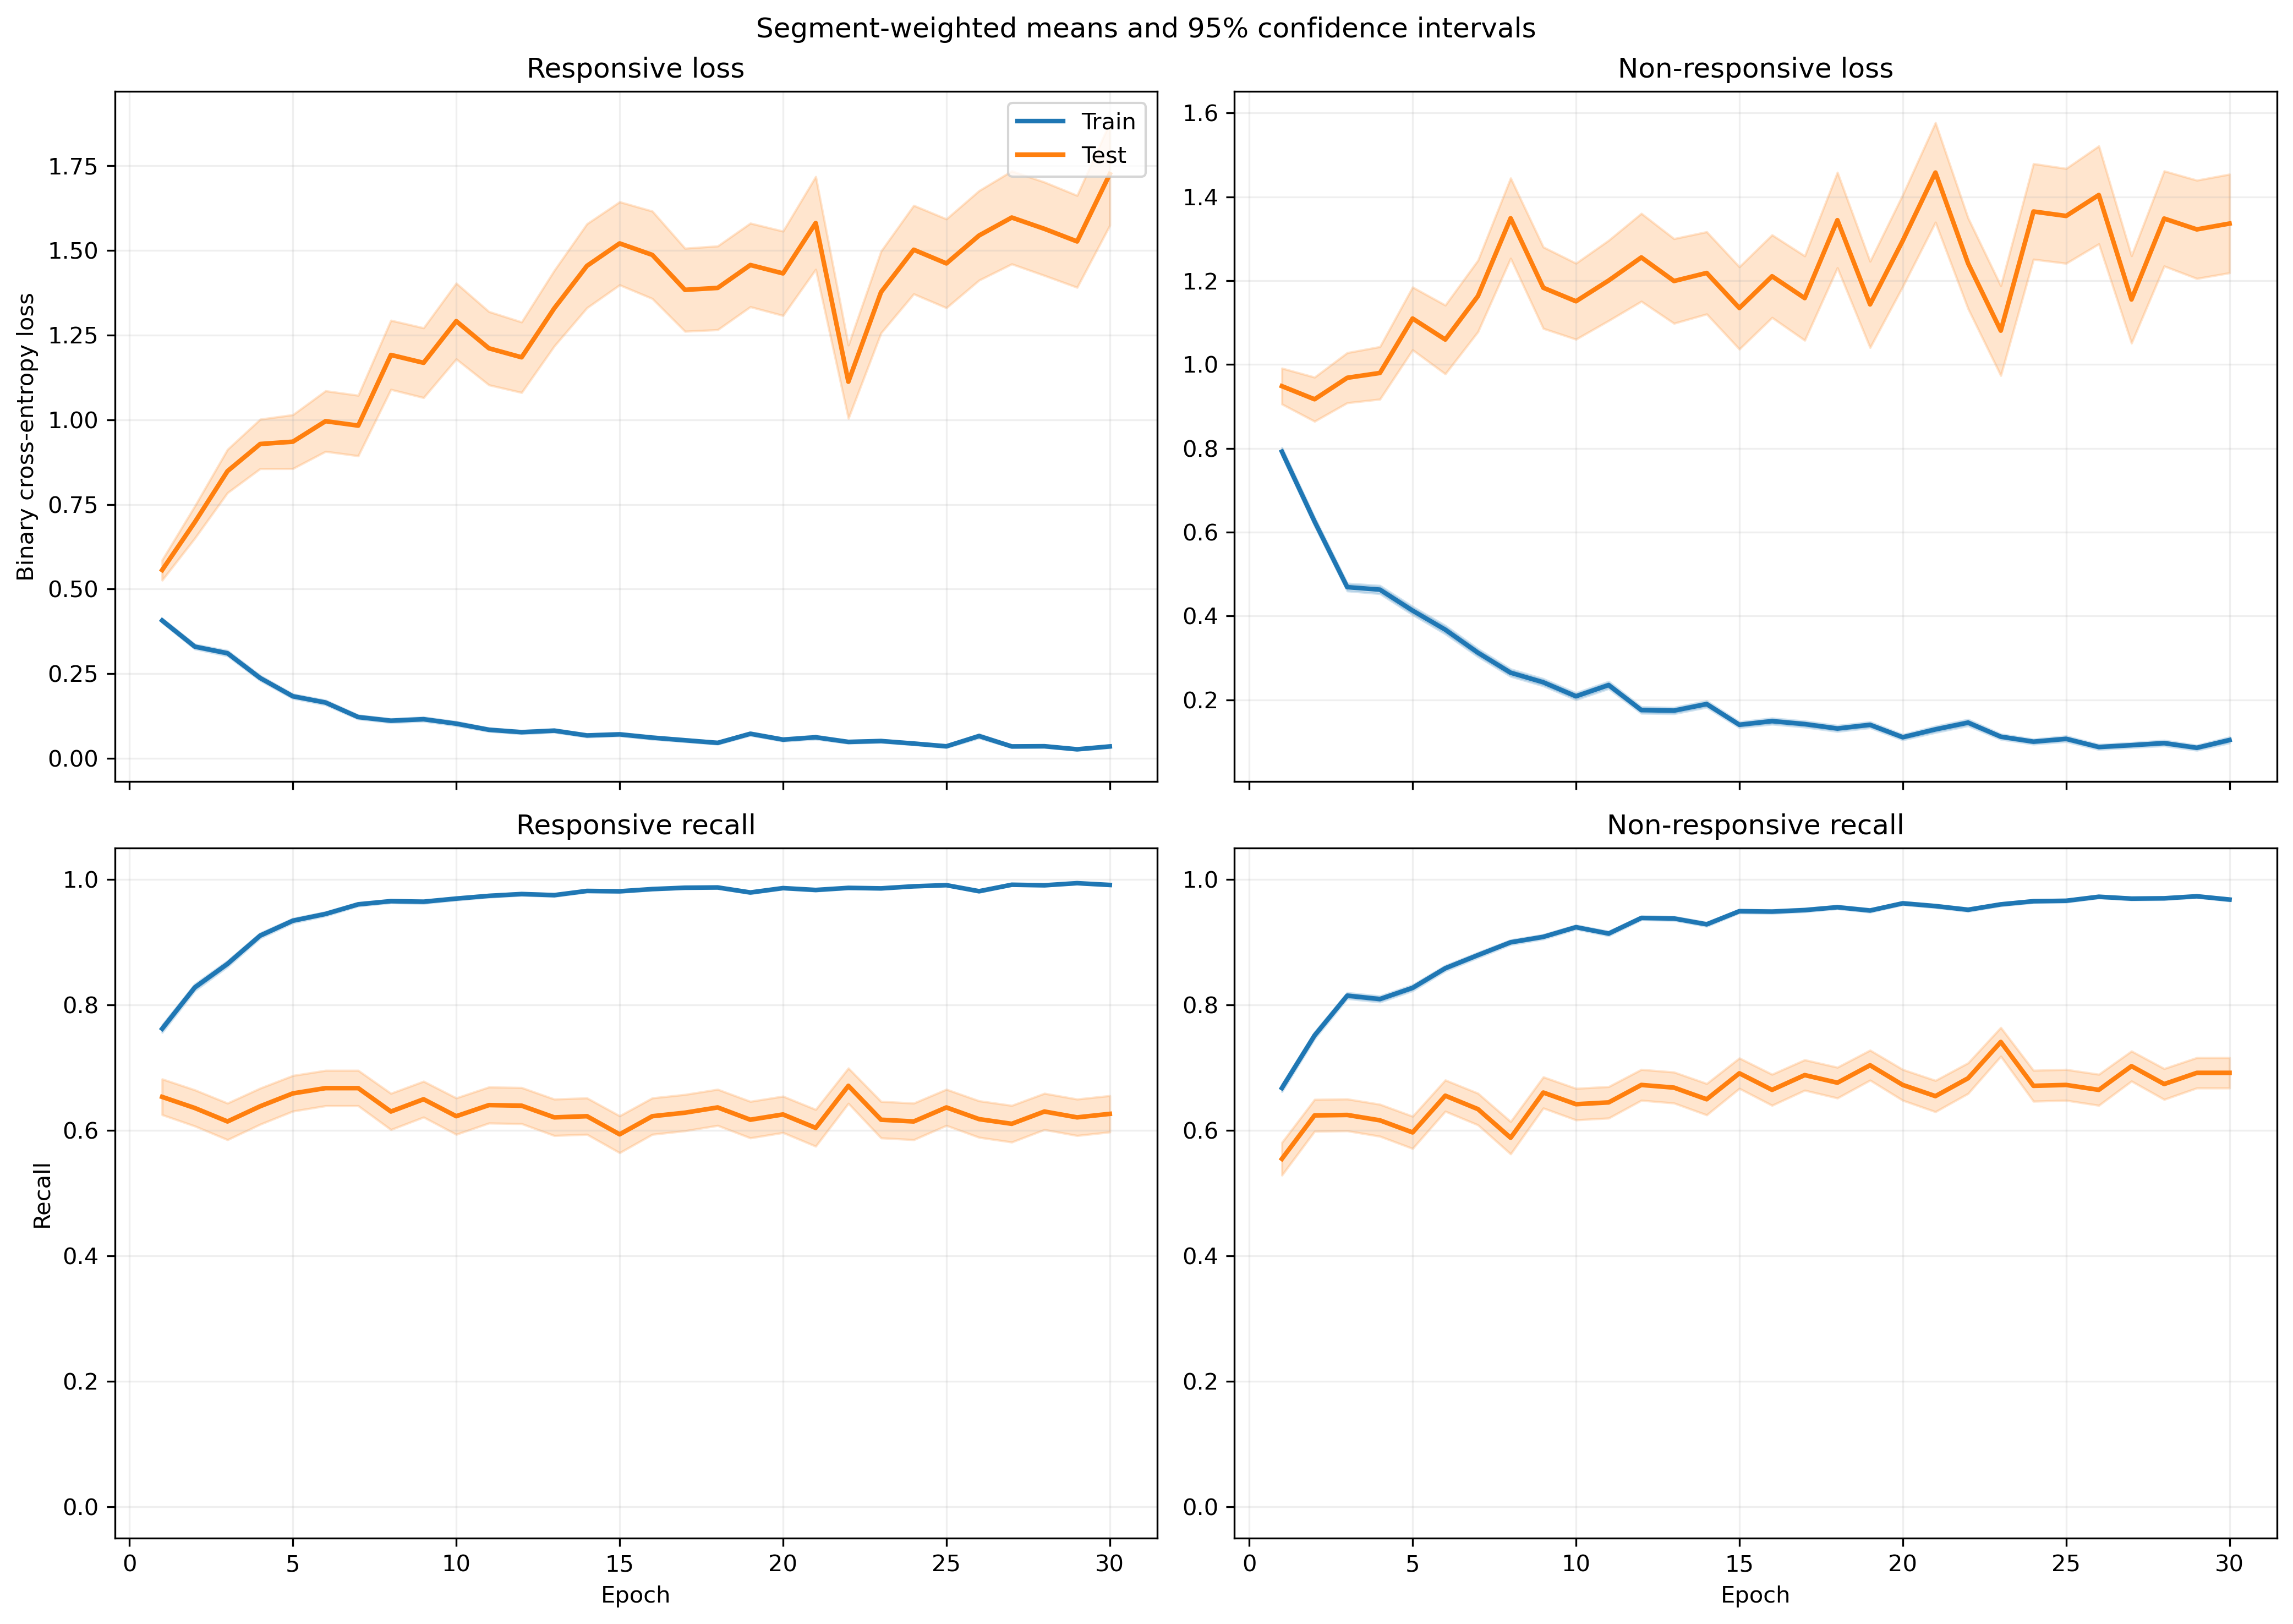

The table this chart was drawn from, first rows:
fold, epoch, split, r_loss, r_loss_count, r_loss_sum, r_loss_sum_sq, r_recall, r_recall_count, r_recall_sum, r_recall_sum_sq, nr_loss, nr_loss_count, nr_loss_sum, nr_loss_sum_sq, nr_recall, nr_recall_count, nr_recall_sum, nr_recall_sum_sq
1, 1, train, 0.3892, 1063, 413.7, 360.2, 0.778, 1063, 827.0, 827.0, 0.7733, 1401, 1083, 1583, 0.6795, 1401, 952.0, 952.0
1, 1, test, 0.09866, 10, 0.9866, 0.1507, 1.0, 10, 10.0, 10.0, , 0, 0.0, 0.0, , 0, 0.0, 0.0
1, 2, train, 0.3571, 1063, 379.6, 487.6, 0.809, 1063, 860.0, 860.0, 0.5309, 1401, 743.8, 1277, 0.8223, 1401, 1152, 1152
1, 2, test, 0.1254, 10, 1.254, 0.5068, 1.0, 10, 10.0, 10.0, , 0, 0.0, 0.0, , 0, 0.0, 0.0
1, 3, train, 0.3145, 1063, 334.3, 392.1, 0.8899, 1063, 946.0, 946.0, 0.444, 1401, 622, 768.3, 0.7823, 1401, 1096, 1096
1, 3, test, 0.1163, 10, 1.163, 0.1868, 1.0, 10, 10.0, 10.0, , 0, 0.0, 0.0, , 0, 0.0, 0.0
1, 4, train, 0.2356, 1063, 250.5, 392.1, 0.905, 1063, 962.0, 962.0, 0.4356, 1401, 610.3, 1205, 0.8437, 1401, 1182, 1182
1, 4, test, 0.204, 10, 2.04, 2.195, 0.9, 10, 9.0, 9.0, , 0, 0.0, 0.0, , 0, 0.0, 0.0
1, 5, train, 0.09987, 1063, 106.2, 114.4, 0.9643, 1063, 1025, 1025, 0.5501, 1401, 770.8, 1691, 0.7937, 1401, 1112, 1112
1, 5, test, 0.06425, 10, 0.6425, 0.09979, 1.0, 10, 10.0, 10.0, , 0, 0.0, 0.0, , 0, 0.0, 0.0
1, 6, train, 0.195, 1063, 207.3, 196.2, 0.936, 1063, 995.0, 995.0, 0.2952, 1401, 413.6, 584.9, 0.8794, 1401, 1232, 1232
1, 6, test, 0.215, 10, 2.15, 0.872, 0.9, 10, 9.0, 9.0, , 0, 0.0, 0.0, , 0, 0.0, 0.0
1, 7, train, 0.1392, 1063, 148, 205.5, 0.9539, 1063, 1014, 1014, 0.211, 1401, 295.7, 583.1, 0.9236, 1401, 1294, 1294
1, 7, test, 0.2588, 10, 2.588, 2.739, 0.9, 10, 9.0, 9.0, , 0, 0.0, 0.0, , 0, 0.0, 0.0
1, 8, train, 0.08987, 1063, 95.53, 179.5, 0.9727, 1063, 1034, 1034, 0.2492, 1401, 349.2, 829.6, 0.9079, 1401, 1272, 1272
1, 8, test, 0.02466, 10, 0.2466, 0.0192, 1.0, 10, 10.0, 10.0, , 0, 0.0, 0.0, , 0, 0.0, 0.0
1, 9, train, 0.1211, 1063, 128.8, 216.9, 0.9652, 1063, 1026, 1026, 0.2145, 1401, 300.6, 589.7, 0.9236, 1401, 1294, 1294
1, 9, test, 0.4795, 10, 4.795, 9.165, 0.9, 10, 9.0, 9.0, , 0, 0.0, 0.0, , 0, 0.0, 0.0
1, 10, train, 0.08292, 1063, 88.15, 109.6, 0.9708, 1063, 1032, 1032, 0.2194, 1401, 307.4, 669.3, 0.9208, 1401, 1290, 1290
1, 10, test, 0.09178, 10, 0.9178, 0.5404, 0.9, 10, 9.0, 9.0, , 0, 0.0, 0.0, , 0, 0.0, 0.0
1, 11, train, 0.1338, 1063, 142.2, 291.3, 0.9511, 1063, 1011, 1011, 0.1695, 1401, 237.5, 656.3, 0.9415, 1401, 1319, 1319
1, 11, test, 0.1249, 10, 1.249, 0.6906, 0.9, 10, 9.0, 9.0, , 0, 0.0, 0.0, , 0, 0.0, 0.0
1, 12, train, 0.08455, 1063, 89.87, 186.9, 0.9746, 1063, 1036, 1036, 0.1324, 1401, 185.5, 389.4, 0.9486, 1401, 1329, 1329
1, 12, test, 0.06169, 10, 0.6169, 0.1212, 1.0, 10, 10.0, 10.0, , 0, 0.0, 0.0, , 0, 0.0, 0.0
1, 13, train, 0.1051, 1063, 111.7, 247.6, 0.968, 1063, 1029, 1029, 0.1081, 1401, 151.4, 415.3, 0.9672, 1401, 1355, 1355
1, 13, test, 0.2665, 10, 2.665, 5.316, 0.9, 10, 9.0, 9.0, , 0, 0.0, 0.0, , 0, 0.0, 0.0
1, 14, train, 0.05375, 1063, 57.13, 117.2, 0.9859, 1063, 1048, 1048, 0.1089, 1401, 152.6, 369.3, 0.9607, 1401, 1346, 1346
1, 14, test, 0.1919, 10, 1.919, 3.349, 0.9, 10, 9.0, 9.0, , 0, 0.0, 0.0, , 0, 0.0, 0.0
1, 15, train, 0.03755, 1063, 39.92, 36.75, 0.9925, 1063, 1055, 1055, 0.1222, 1401, 171.2, 364.7, 0.9579, 1401, 1342, 1342
1, 15, test, 0.1021, 10, 1.021, 0.8635, 0.9, 10, 9.0, 9.0, , 0, 0.0, 0.0, , 0, 0.0, 0.0
1, 16, train, 0.06072, 1063, 64.55, 151.8, 0.9812, 1063, 1043, 1043, 0.1138, 1401, 159.4, 460.9, 0.965, 1401, 1352, 1352
1, 16, test, 0.1947, 10, 1.947, 3.555, 0.9, 10, 9.0, 9.0, , 0, 0.0, 0.0, , 0, 0.0, 0.0
1, 17, train, 0.07463, 1063, 79.33, 230.3, 0.9765, 1063, 1038, 1038, 0.147, 1401, 206, 640.7, 0.9515, 1401, 1333, 1333
1, 17, test, 0.1594, 10, 1.594, 2.296, 0.9, 10, 9.0, 9.0, , 0, 0.0, 0.0, , 0, 0.0, 0.0
1, 18, train, 0.06503, 1063, 69.13, 144.1, 0.9755, 1063, 1037, 1037, 0.1007, 1401, 141, 428.9, 0.9707, 1401, 1360, 1360
1, 18, test, 0.2283, 10, 2.283, 4.625, 0.9, 10, 9.0, 9.0, , 0, 0.0, 0.0, , 0, 0.0, 0.0
1, 19, train, 0.03037, 1063, 32.28, 15.91, 0.9944, 1063, 1057, 1057, 0.109, 1401, 152.8, 377.4, 0.9643, 1401, 1351, 1351
1, 19, test, 0.2852, 10, 2.852, 3.322, 0.8, 10, 8.0, 8.0, , 0, 0.0, 0.0, , 0, 0.0, 0.0
1, 20, train, 0.02218, 1063, 23.58, 20.13, 0.9944, 1063, 1057, 1057, 0.102, 1401, 142.9, 440, 0.9686, 1401, 1357, 1357
1, 20, test, 0.2085, 10, 2.085, 3.59, 0.9, 10, 9.0, 9.0, , 0, 0.0, 0.0, , 0, 0.0, 0.0
1, 21, train, 0.00914, 1063, 9.716, 4.165, 0.9981, 1063, 1061, 1061, 0.2576, 1401, 360.9, 1322, 0.9222, 1401, 1292, 1292
1, 21, test, 0.01424, 10, 0.1424, 0.01227, 1.0, 10, 10.0, 10.0, , 0, 0.0, 0.0, , 0, 0.0, 0.0
1, 22, train, 0.08278, 1063, 88, 217.2, 0.9755, 1063, 1037, 1037, 0.06235, 1401, 87.35, 207.3, 0.9772, 1401, 1369, 1369
1, 22, test, 0.1409, 10, 1.409, 1.723, 0.9, 10, 9.0, 9.0, , 0, 0.0, 0.0, , 0, 0.0, 0.0
1, 23, train, 0.02604, 1063, 27.68, 64.15, 0.9934, 1063, 1056, 1056, 0.1031, 1401, 144.4, 509.1, 0.97, 1401, 1359, 1359
1, 23, test, 0.09597, 10, 0.9597, 0.8741, 0.9, 10, 9.0, 9.0, , 0, 0.0, 0.0, , 0, 0.0, 0.0
1, 24, train, 0.03517, 1063, 37.38, 31.9, 0.9915, 1063, 1054, 1054, 0.09926, 1401, 139.1, 389.1, 0.9629, 1401, 1349, 1349
1, 24, test, 0.01234, 10, 0.1234, 0.00436, 1.0, 10, 10.0, 10.0, , 0, 0.0, 0.0, , 0, 0.0, 0.0
1, 25, train, 0.01479, 1063, 15.72, 5.88, 0.9953, 1063, 1058, 1058, 0.06781, 1401, 95.01, 288.7, 0.9814, 1401, 1375, 1375
1, 25, test, 0.02038, 10, 0.2038, 0.03393, 1.0, 10, 10.0, 10.0, , 0, 0.0, 0.0, , 0, 0.0, 0.0
1, 26, train, 0.1164, 1063, 123.7, 277.2, 0.968, 1063, 1029, 1029, 0.05431, 1401, 76.09, 125.9, 0.9836, 1401, 1378, 1378
1, 26, test, 0.04448, 10, 0.4448, 0.1382, 1.0, 10, 10.0, 10.0, , 0, 0.0, 0.0, , 0, 0.0, 0.0
1, 27, train, 0.03319, 1063, 35.28, 48.42, 0.9915, 1063, 1054, 1054, 0.1148, 1401, 160.8, 385, 0.9607, 1401, 1346, 1346
1, 27, test, 0.06692, 10, 0.6692, 0.4037, 1.0, 10, 10.0, 10.0, , 0, 0.0, 0.0, , 0, 0.0, 0.0
1, 28, train, 0.0417, 1063, 44.32, 67.86, 0.9868, 1063, 1049, 1049, 0.06827, 1401, 95.65, 258, 0.9814, 1401, 1375, 1375
1, 28, test, 0.1324, 10, 1.324, 1.271, 0.9, 10, 9.0, 9.0, , 0, 0.0, 0.0, , 0, 0.0, 0.0
1, 29, train, 0.01276, 1063, 13.57, 4.429, 0.9972, 1063, 1060, 1060, 0.06415, 1401, 89.88, 211.9, 0.9772, 1401, 1369, 1369
1, 29, test, 0.03098, 10, 0.3098, 0.071, 1.0, 10, 10.0, 10.0, , 0, 0.0, 0.0, , 0, 0.0, 0.0
1, 30, train, 0.01466, 1063, 15.59, 11.66, 0.9962, 1063, 1059, 1059, 0.041, 1401, 57.45, 147.9, 0.9843, 1401, 1379, 1379
1, 30, test, 0.0649, 10, 0.649, 0.3129, 1.0, 10, 10.0, 10.0, , 0, 0.0, 0.0, , 0, 0.0, 0.0
... 1,140 more rows
